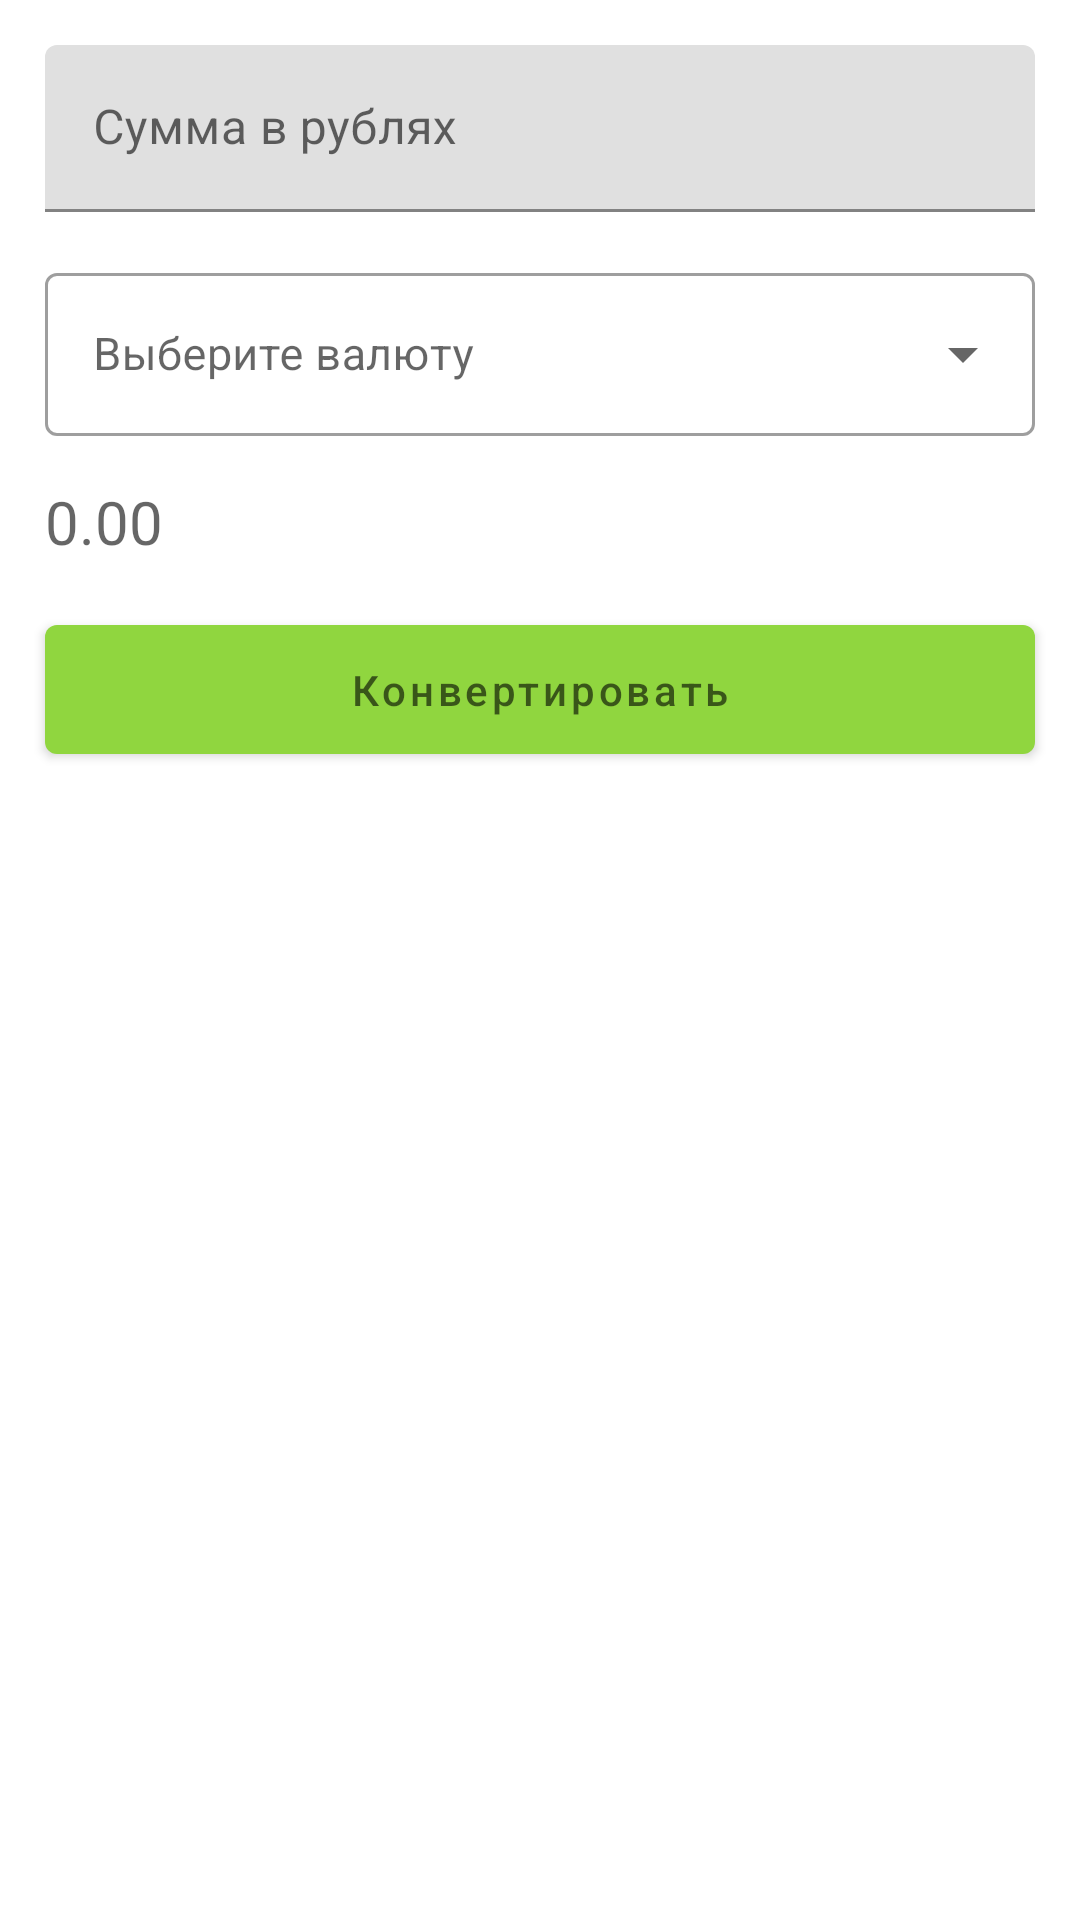

This screen was rendered from an Android layout file. Write that file and the resources it references.
<!-- AndroidManifest.xml: application theme Theme.MoneyConverter -->
<!-- res/layout/fragment_converter.xml -->
<?xml version="1.0" encoding="utf-8"?>
<ScrollView xmlns:android="http://schemas.android.com/apk/res/android"
    xmlns:app="http://schemas.android.com/apk/res-auto"
    xmlns:tools="http://schemas.android.com/tools"
    android:layout_width="match_parent"
    android:layout_height="match_parent">

    <androidx.constraintlayout.widget.ConstraintLayout
        android:layout_width="match_parent"
        android:layout_height="wrap_content"
        tools:context=".fragments.ConverterFragment">

        <com.google.android.material.textfield.TextInputLayout
            android:id="@+id/convert_from"
            style=""
            android:layout_width="match_parent"
            android:layout_height="wrap_content"
            android:layout_margin="15dp"
            android:hint="@string/convert_from_hint"
            android:textSize="15sp"
            app:layout_constraintStart_toStartOf="parent"
            app:layout_constraintTop_toTopOf="parent">

            <com.google.android.material.textfield.TextInputEditText
                android:id="@+id/convert_from_edit_text"
                android:layout_width="match_parent"
                android:layout_height="wrap_content"
                android:inputType="number" />

        </com.google.android.material.textfield.TextInputLayout>

        <com.google.android.material.textfield.TextInputLayout
            android:id="@+id/convert_value_to"
            style="@style/Widget.MaterialComponents.TextInputLayout.OutlinedBox.ExposedDropdownMenu"
            android:layout_width="match_parent"
            android:layout_height="wrap_content"
            android:layout_margin="15dp"
            app:layout_constraintEnd_toEndOf="parent"
            app:layout_constraintTop_toBottomOf="@+id/convert_from">

            <AutoCompleteTextView
                android:id="@+id/dropdown_convert_to"
                android:layout_width="match_parent"
                android:layout_height="match_parent"
                android:layout_weight="1"
                android:hint="@string/convert_to_dropdown_hint"
                android:inputType="none"
                android:textSize="15sp" />

        </com.google.android.material.textfield.TextInputLayout>

        <com.google.android.material.textview.MaterialTextView
            android:id="@+id/convert_to_result"
            style="@style/Widget.MaterialComponents.TextInputLayout.OutlinedBox"
            android:layout_width="match_parent"
            android:layout_height="wrap_content"
            android:layout_margin="15dp"
            android:hint="@string/currency_value_RUB"
            android:textSize="20sp"
            app:layout_constraintStart_toStartOf="parent"
            app:layout_constraintTop_toBottomOf="@+id/convert_value_to">

        </com.google.android.material.textview.MaterialTextView>

        <com.google.android.material.button.MaterialButton
            android:id="@+id/convert_button"
            android:layout_width="match_parent"
            android:layout_height="55dp"
            android:layout_margin="15dp"
            android:hint="@string/convert_button_hint"
            app:layout_constraintStart_toStartOf="parent"
            app:layout_constraintTop_toBottomOf="@id/convert_to_result">

        </com.google.android.material.button.MaterialButton>

    </androidx.constraintlayout.widget.ConstraintLayout>
</ScrollView>
<!-- resources referenced by this layout -->
<resources>
  <string name="convert_button_hint">Конвертировать</string>
  <string name="convert_from_hint">Сумма в рублях</string>
  <string name="convert_to_dropdown_hint">Выберите валюту</string>
  <string name="currency_value_RUB">0.00</string>
  <style name="Theme.MoneyConverter" parent="Theme.MaterialComponents.DayNight.DarkActionBar">
          
          <item name="colorPrimary">@color/primaryColor</item>
          <item name="colorPrimaryVariant">@color/primaryDarkColor</item>
          <item name="colorOnPrimary">@color/primaryLightColor</item>
          
          <item name="colorSecondary">@color/secondaryColor</item>
          <item name="colorSecondaryVariant">@color/secondaryDarkColor</item>
          <item name="colorOnSecondary">@color/secondaryLightColor</item>
          
          <item name="android:statusBarColor" tools:targetApi="l">?attr/colorPrimaryVariant</item>
          
          <item name="android:textColor">@color/primaryTextColor</item>
      </style>
  <color name="primaryColor">#90d63f</color>
  <color name="primaryDarkColor">#5da400</color>
  <color name="primaryLightColor">#c4ff72</color>
  <color name="secondaryColor">#93d64b</color>
  <color name="secondaryDarkColor">#60a413</color>
  <color name="secondaryLightColor">#c7ff7c</color>
  <color name="primaryTextColor">#616161</color>
</resources>
